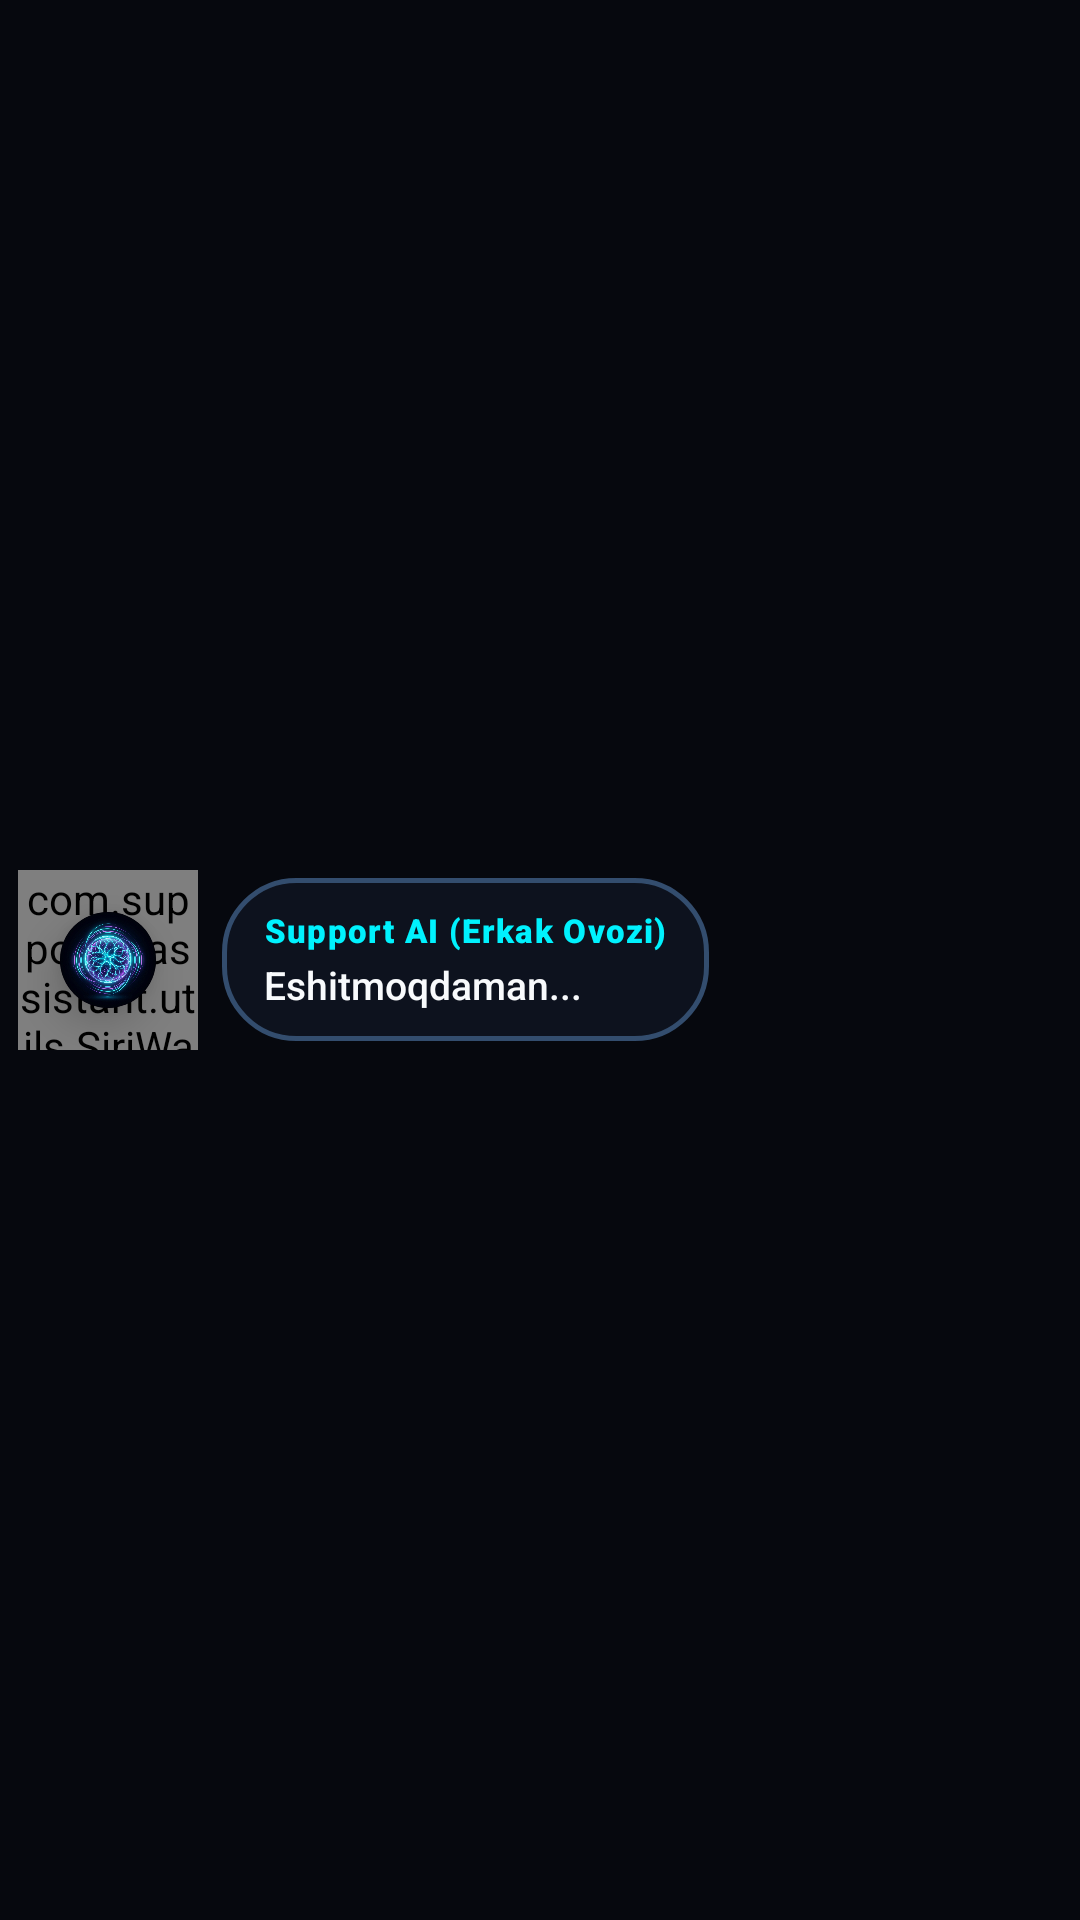

Write the Android layout XML for this screen, with the resource values it uses.
<!-- AndroidManifest.xml: application theme Theme.SupportAI -->
<!-- res/layout/overlay_ai_bubble.xml -->
<?xml version="1.0" encoding="utf-8"?>
<LinearLayout xmlns:android="http://schemas.android.com/apk/res/android"
    xmlns:app="http://schemas.android.com/apk/res-auto"
    android:id="@+id/overlay_root"
    android:layout_width="wrap_content"
    android:layout_height="wrap_content"
    android:gravity="center_vertical"
    android:orientation="horizontal"
    android:padding="6dp">

    
    <FrameLayout
        android:layout_width="60dp"
        android:layout_height="60dp">

        <com.supportai.assistant.utils.SiriWaveOrbView
            android:layout_width="match_parent"
            android:layout_height="match_parent" />

        <androidx.cardview.widget.CardView
            android:id="@+id/card_orb"
            android:layout_width="32dp"
            android:layout_height="32dp"
            android:layout_gravity="center"
            app:cardBackgroundColor="#000000"
            app:cardCornerRadius="16dp"
            app:cardElevation="8dp">

            <ImageView
                android:layout_width="match_parent"
                android:layout_height="match_parent"
                android:scaleType="centerCrop"
                android:src="@drawable/support_ai_logo"
                android:contentDescription="@string/app_name" />
        </androidx.cardview.widget.CardView>
    </FrameLayout>

    
    <LinearLayout
        android:id="@+id/card_speech_bubble"
        android:layout_width="wrap_content"
        android:layout_height="wrap_content"
        android:layout_marginStart="8dp"
        android:background="@drawable/bg_liquid_glass"
        android:maxWidth="260dp"
        android:orientation="vertical"
        android:paddingHorizontal="14dp"
        android:paddingVertical="10dp">

        <TextView
            android:id="@+id/tv_overlay_title"
            android:layout_width="wrap_content"
            android:layout_height="wrap_content"
            android:fontFamily="sans-serif-black"
            android:text="Support AI (Erkak Ovozi)"
            android:textColor="@color/siri_cyan"
            android:textSize="11sp"
            android:letterSpacing="0.04" />

        <TextView
            android:id="@+id/tv_overlay_speech"
            android:layout_width="wrap_content"
            android:layout_height="wrap_content"
            android:layout_marginTop="2dp"
            android:fontFamily="sans-serif-medium"
            android:text="Eshitmoqdaman..."
            android:textColor="@color/text_glass_primary"
            android:textSize="13sp" />
    </LinearLayout>

</LinearLayout>
<!-- resources referenced by this layout -->
<resources>
  <color name="siri_cyan">#00F2FE</color>
  <color name="text_glass_primary">#F8FAFC</color>
  <!-- drawable bg_liquid_glass (drawable) -->
  <?xml version="1.0" encoding="utf-8"?>
  <shape xmlns:android="http://schemas.android.com/apk/res/android"
      android:shape="rectangle">
      <solid android:color="#B3101726" />
      <corners android:radius="24dp" />
      <stroke
          android:width="1.5dp"
          android:color="#334D6E" />
  </shape>
  <!-- drawable support_ai_logo: jpg bitmap (drawable, 599196 bytes) -->
  <string name="app_name">Support AI</string>
  <style name="Theme.SupportAI" parent="Theme.MaterialComponents.DayNight.DarkActionBar">
          <item name="colorPrimary">@color/neon_cyan</item>
          <item name="colorPrimaryVariant">@color/neon_blue</item>
          <item name="colorOnPrimary">@color/bg_main</item>
          <item name="colorSecondary">@color/neon_purple</item>
          <item name="colorSecondaryVariant">@color/neon_pink</item>
          <item name="colorOnSecondary">@color/text_primary</item>
          <item name="android:statusBarColor">@color/bg_main</item>
          <item name="android:navigationBarColor">@color/bg_main</item>
          <item name="android:windowBackground">@color/bg_main</item>
      </style>
  <color name="neon_cyan">#00F2FE</color>
  <color name="neon_blue">#4FACFE</color>
  <color name="bg_main">#06080E</color>
  <color name="neon_purple">#7F00FF</color>
  <color name="neon_pink">#E94057</color>
  <color name="text_primary">#F8FAFC</color>
</resources>
